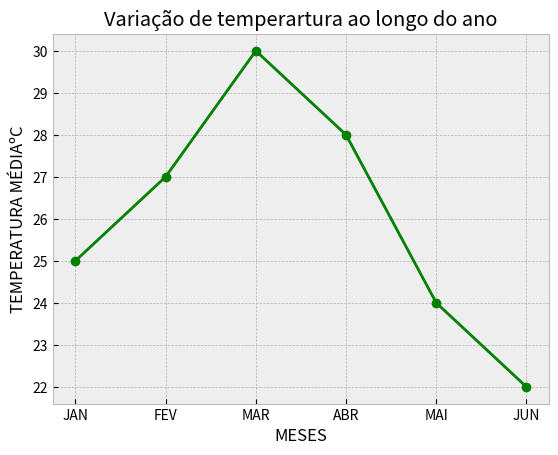

This figure's Python source:
from matplotlib import pyplot as plt
x=['JAN', 'FEV', 'MAR', 'ABR', 'MAI', 'JUN']
y=[25,27,30,28,24,22]
plt.style.use('bmh')

plt.plot(x,y, marker='o', linewidth=2, color='green')
plt.title('Variação de temperartura ao longo do ano')
plt.xlabel('MESES')
plt.ylabel('TEMPERATURA MÉDIAºC')
plt.show()